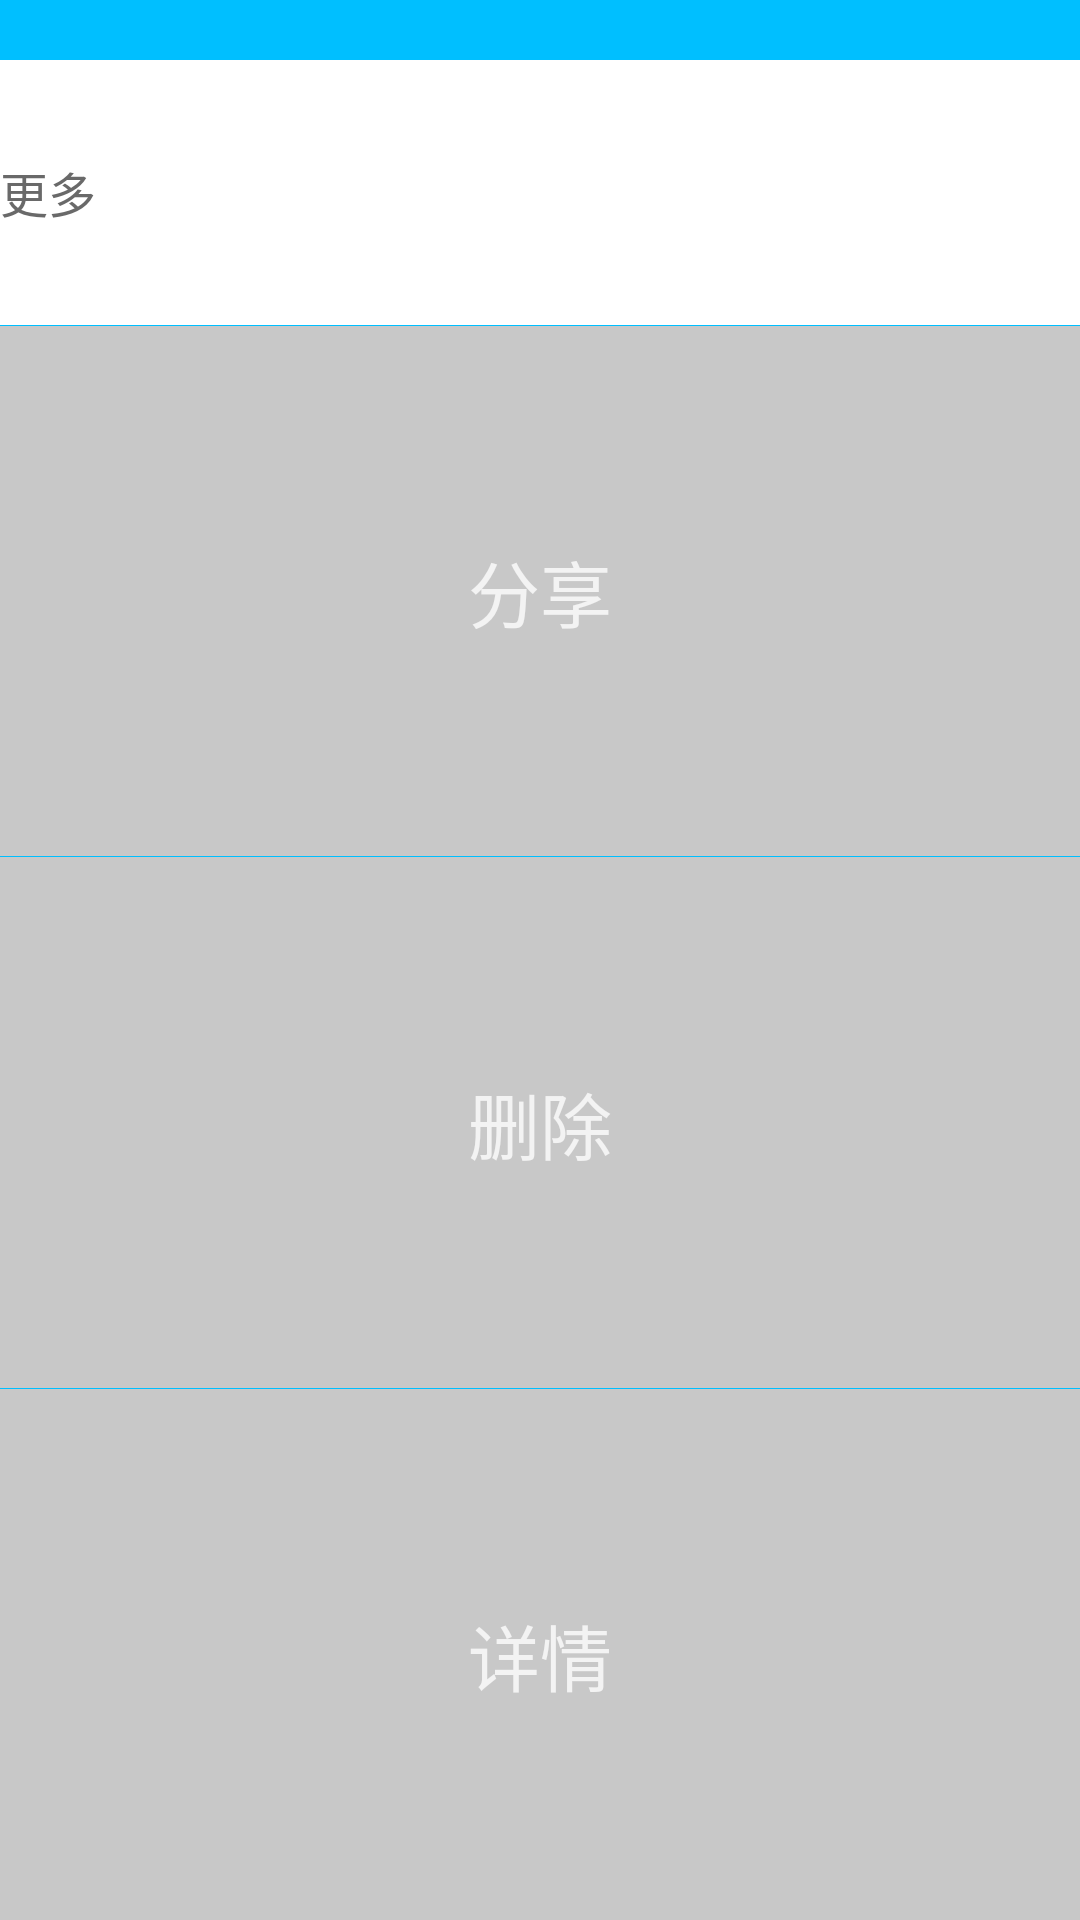

This screen was rendered from an Android layout file. Write that file and the resources it references.
<!-- AndroidManifest.xml: application theme android:Theme.Holo.NoActionBar -->
<!-- res/layout/popup.xml -->
<?xml version="1.0" encoding="utf-8"?>
<LinearLayout xmlns:android="http://schemas.android.com/apk/res/android"
    android:layout_width="match_parent"
    android:layout_height="match_parent"
    android:background="#ffffff"
    android:orientation="vertical" >

    <LinearLayout
        android:layout_width="match_parent"
        android:layout_height="20dp"
        android:background="#00BFFF" >
    </LinearLayout>

    <TextView
        android:layout_width="match_parent"
        android:layout_height="0dp"
        android:layout_weight="0.5"
        android:gravity="center_vertical"
        android:text="更多"
        android:textColor="#696969"
        android:textSize="16sp" />

    <View
        android:layout_width="match_parent"
        android:layout_height="1px"
        android:background="#00BFFF" />

    <Button
        android:id="@+id/share"
        android:layout_width="match_parent"
        android:layout_height="0dp"
        android:layout_weight="1"
        android:gravity="center"
       	android:background="#88999999"
        android:text="分享"
        android:textSize="24sp" />

    <View
        android:layout_width="match_parent"
        android:layout_height="1px"
        android:background="#00BFFF" />

    <Button
        android:id="@+id/delete"
        android:layout_width="match_parent"
        android:layout_height="0dp"
        android:layout_weight="1"
        android:gravity="center"
        android:text="删除"
        android:background="#88999999"
        android:textSize="24sp" />

    <View
        android:layout_width="match_parent"
        android:layout_height="1px"
        android:background="#00BFFF" />

    <Button
        android:id="@+id/property"
        android:layout_width="match_parent"
        android:layout_height="0dp"
        android:layout_weight="1"
        android:gravity="center"
        android:background="#88999999"
        android:text="详情"
        android:textSize="24sp" />

</LinearLayout>
<!-- resources referenced by this layout -->
<resources>

</resources>
